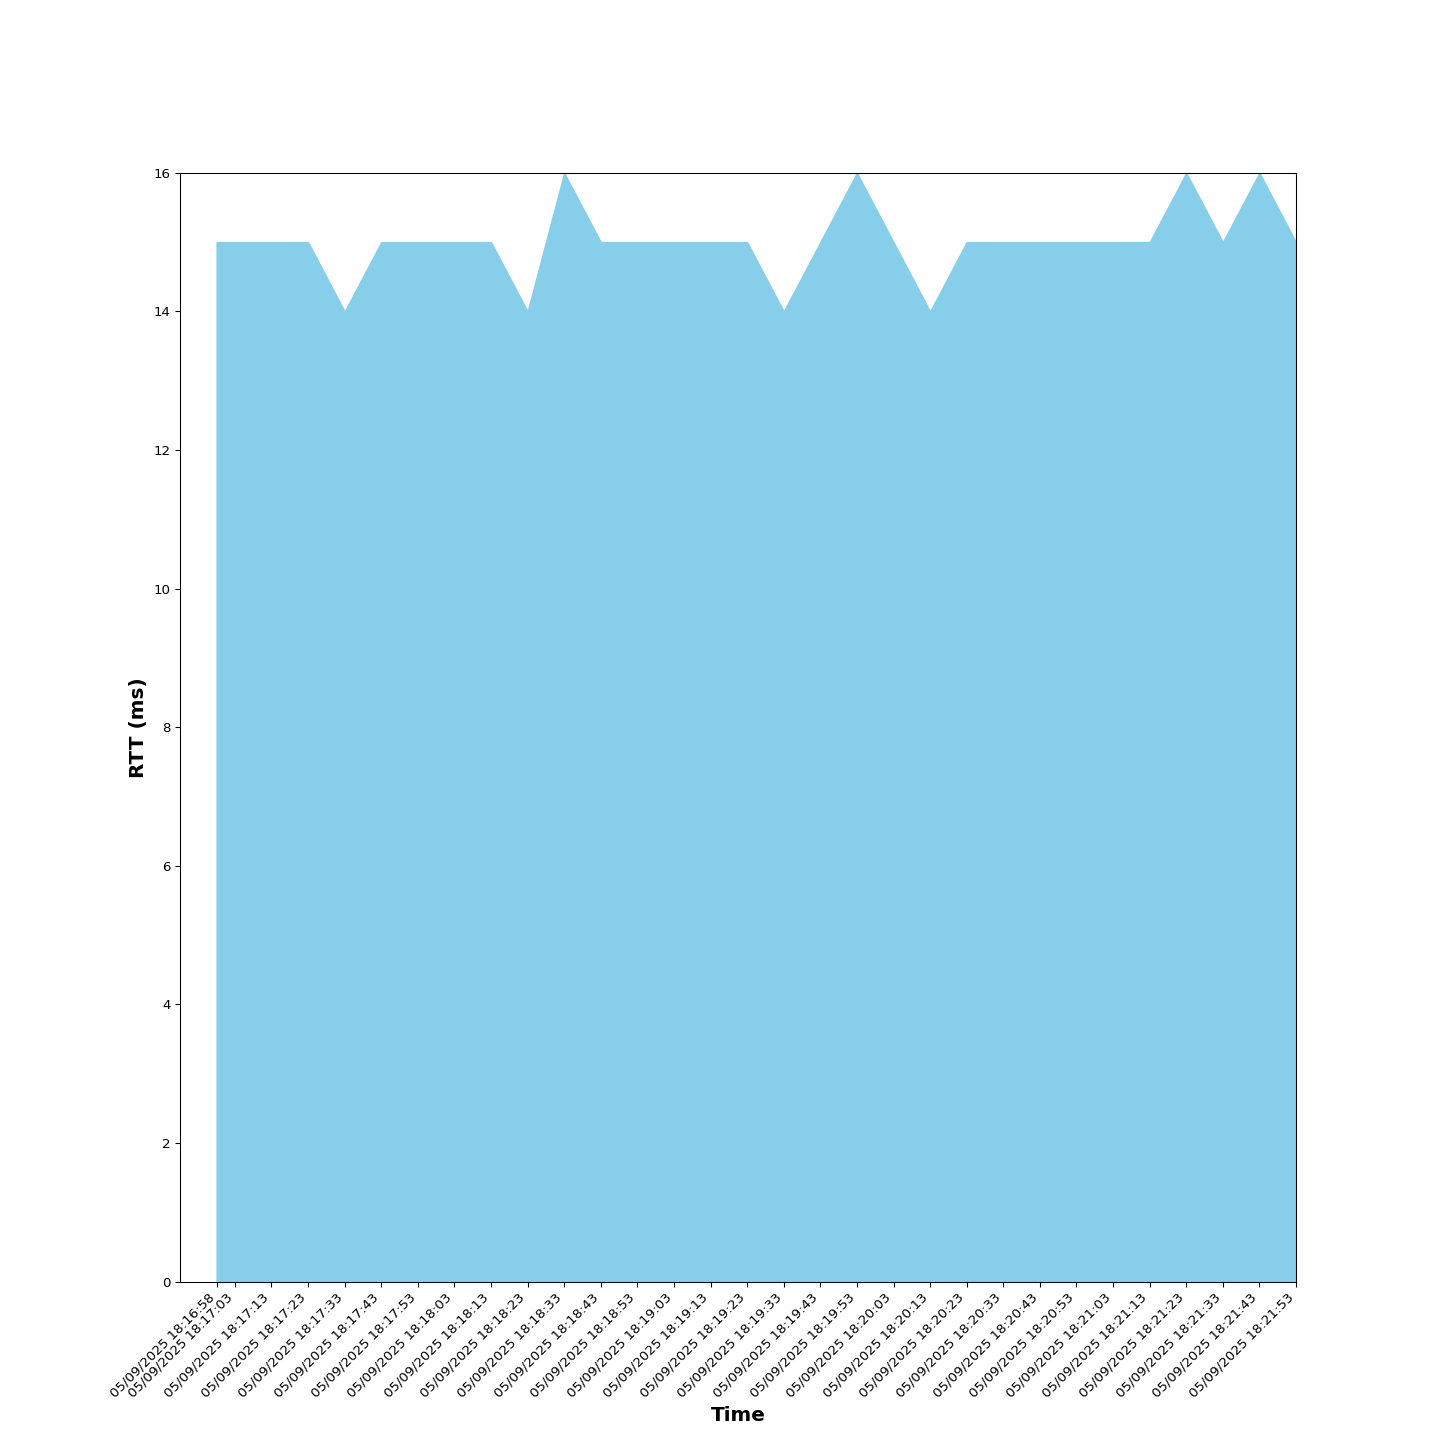

The file beside this chart, header and first rows:
Time, RTT (ms), Sent, Received, Dropped
05/09/2025 18:16:58, 15.0, 2, 2, 0
05/09/2025 18:17:03, 15.0, 4, 4, 0
05/09/2025 18:17:13, 15.0, 5, 5, 0
05/09/2025 18:17:23, 15.0, 7, 7, 0
05/09/2025 18:17:33, 14.0, 8, 8, 0
05/09/2025 18:17:43, 15.0, 10, 10, 0
05/09/2025 18:17:53, 15.0, 12, 12, 0
05/09/2025 18:18:03, 15.0, 13, 13, 0
05/09/2025 18:18:13, 15.0, 15, 15, 0
05/09/2025 18:18:23, 14.0, 16, 16, 0
05/09/2025 18:18:33, 16.0, 18, 18, 0
05/09/2025 18:18:43, 15.0, 19, 19, 0
05/09/2025 18:18:53, 15.0, 21, 21, 0
05/09/2025 18:19:03, 15.0, 22, 22, 0
05/09/2025 18:19:13, 15.0, 24, 24, 0
05/09/2025 18:19:23, 15.0, 25, 25, 0
05/09/2025 18:19:33, 14.0, 27, 27, 0
05/09/2025 18:19:43, 15.0, 29, 29, 0
05/09/2025 18:19:53, 16.0, 30, 30, 0
05/09/2025 18:20:03, 15.0, 32, 32, 0
05/09/2025 18:20:13, 14.0, 33, 33, 0
05/09/2025 18:20:23, 15.0, 35, 35, 0
05/09/2025 18:20:33, 15.0, 36, 36, 0
05/09/2025 18:20:43, 15.0, 38, 38, 0
05/09/2025 18:20:53, 15.0, 39, 39, 0
05/09/2025 18:21:03, 15.0, 41, 41, 0
05/09/2025 18:21:13, 15.0, 43, 43, 0
05/09/2025 18:21:23, 16.0, 44, 44, 0
05/09/2025 18:21:33, 15.0, 46, 46, 0
05/09/2025 18:21:43, 16.0, 48, 48, 0
05/09/2025 18:21:53, 15.0, 49, 49, 0
